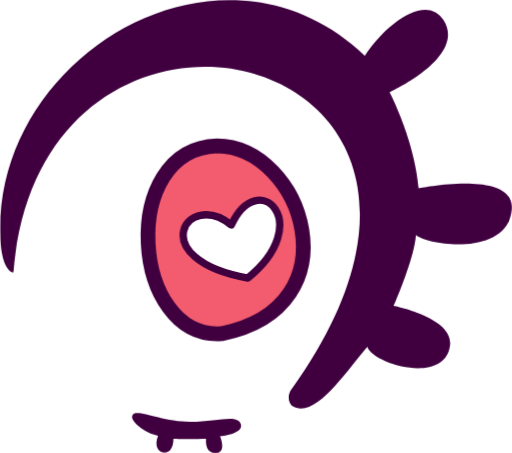
t = 0.00 s
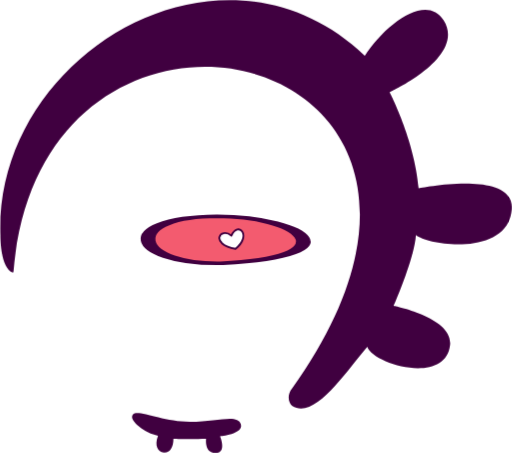
t = 0.08 s
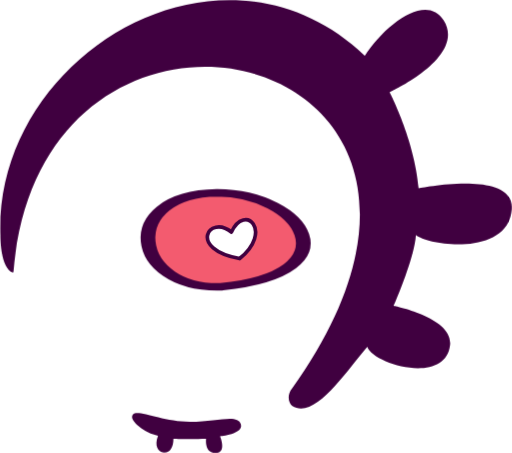
t = 0.18 s
t = 0.25 s: frame unchanged from t = 0.00 s, image omitted
t = 0.31 s: frame unchanged from t = 0.00 s, image omitted
t = 0.44 s: frame unchanged from t = 0.00 s, image omitted

The animated SVG that drew these frames (rendered in a browser with its animation timeline set to each time). Animation: 2 CSS @keyframes rules; one cycle of 0.50 s, repeats indefinitely.

<svg id="logo_animated-svg" xmlns="http://www.w3.org/2000/svg" xmlns:xlink="http://www.w3.org/1999/xlink" viewBox="0 0 347.43 307.62" shape-rendering="geometricPrecision" text-rendering="geometricPrecision">
<style><![CDATA[
#logo_animated-svg-u-iris_ts {animation: logo_animated-svg-u-iris_ts__ts 500ms linear infinite normal forwards}@keyframes logo_animated-svg-u-iris_ts__ts { 0% {transform: translate(863.376587px,722.670837px) scale(1,1)} 20% {transform: translate(863.376587px,722.670837px) scale(1,0)} 50% {transform: translate(863.376587px,722.670837px) scale(1,1)} 100% {transform: translate(863.376587px,722.670837px) scale(1,1)}} #logo_animated-svg-u-pupil_ts {animation: logo_animated-svg-u-pupil_ts__ts 500ms linear infinite normal forwards}@keyframes logo_animated-svg-u-pupil_ts__ts { 0% {transform: translate(867.302979px,722.214142px) scale(1,1)} 20% {transform: translate(867.302979px,722.214142px) scale(0,0)} 50% {transform: translate(867.302979px,722.214142px) scale(1,1)} 100% {transform: translate(867.302979px,722.214142px) scale(1,1)}}
]]></style>
<g id="logo_animated-svg-u-eye" transform="translate(-710.289978-559.830017)"><path id="logo_animated-svg-u-sclera" d="M798.76,843.89c180.82,65.242,235.94-229.4,56.432-243.54-127.07-10.017-202.88,190.71-56.432,243.54Z" fill="#fff"/><g id="logo_animated-svg-u-iris_ts" transform="translate(863.376587,722.670837) scale(1,1)"><path id="logo_animated-svg-u-iris" d="M857.54,658.84c57.91.3372,94.595,109.05,3.1751,127.56-61.363,4.236-70.756-125.39-3.1751-127.56Z" transform="translate(-863.376587,-722.670837)" fill="#f35b6f" stroke="#400040" stroke-width="10" stroke-linecap="round" stroke-linejoin="round"/></g><g id="logo_animated-svg-u-pupil_ts" transform="translate(867.302979,722.214142) scale(1,1)"><path id="logo_animated-svg-u-pupil" d="M867.24,712.6c-30.55-24.543-59.555,23.341,11.156,36.042c45.996-37.243,7.2084-75.86-11.156-36.042Z" transform="translate(-867.302979,-722.214142)" fill="#fff" stroke="#400040" stroke-width="5" stroke-linecap="round" stroke-linejoin="round"/></g><path id="logo_animated-svg-u-upperlid" d="M908.5,835.44c15.311,10.054,36.866-23.646,51.053-40.049c3.8378,11.75,53.033,26.249,56.22-1.2607c2.1614-18.652-38.346-26.587-38.346-26.587s14.149-32.339,15.149-48.151c9.2305,7.5306,62.461,14.403,65.092-17.398c2.3027-27.835-63.254-14.34-63.254-14.34-2.7539-32.868-19.748-65.251-19.748-65.251s52.513-23.929,36.741-48.819c-11.859-18.716-39.729,2.7268-53.552,24.099-97.136-92.841-251.55-.52431-247.48,121.88c0,0-.2721,22.288,8.4466,25.381.54594-.26394.49082-.72271.51431-1.0091c18.891-230.33,355.45-153.04,189.19,79.609-4.079,4.9708-2.0437,10.248-.0213,11.891s-.00004,0-.00004,0L908.5,835.44Z" fill="#400040"/><path id="logo_animated-svg-u-lowerlid" d="M817.44,855.69c-2.625,6.625-.11167,10.881,3.875,11.438c3.8861.54277,6.5938-3.2188,6.5938-9.3438c0,0,10.656.375,22.188.0312c0,0-1.264,9.9303,6.5938,9.625c7.7134-.2997,2.875-11.375,2.875-11.375s16.14-1.5078,14.125-8.125c-2.2412-7.3594-16.099-1.5782-34.577-1.6376s-35.306-8.5142-38.61-5.1124c-3.7888,3.901,8.6928,13.188,16.938,14.5l-.0016-.0004Z" fill="#400040"/></g></svg>
